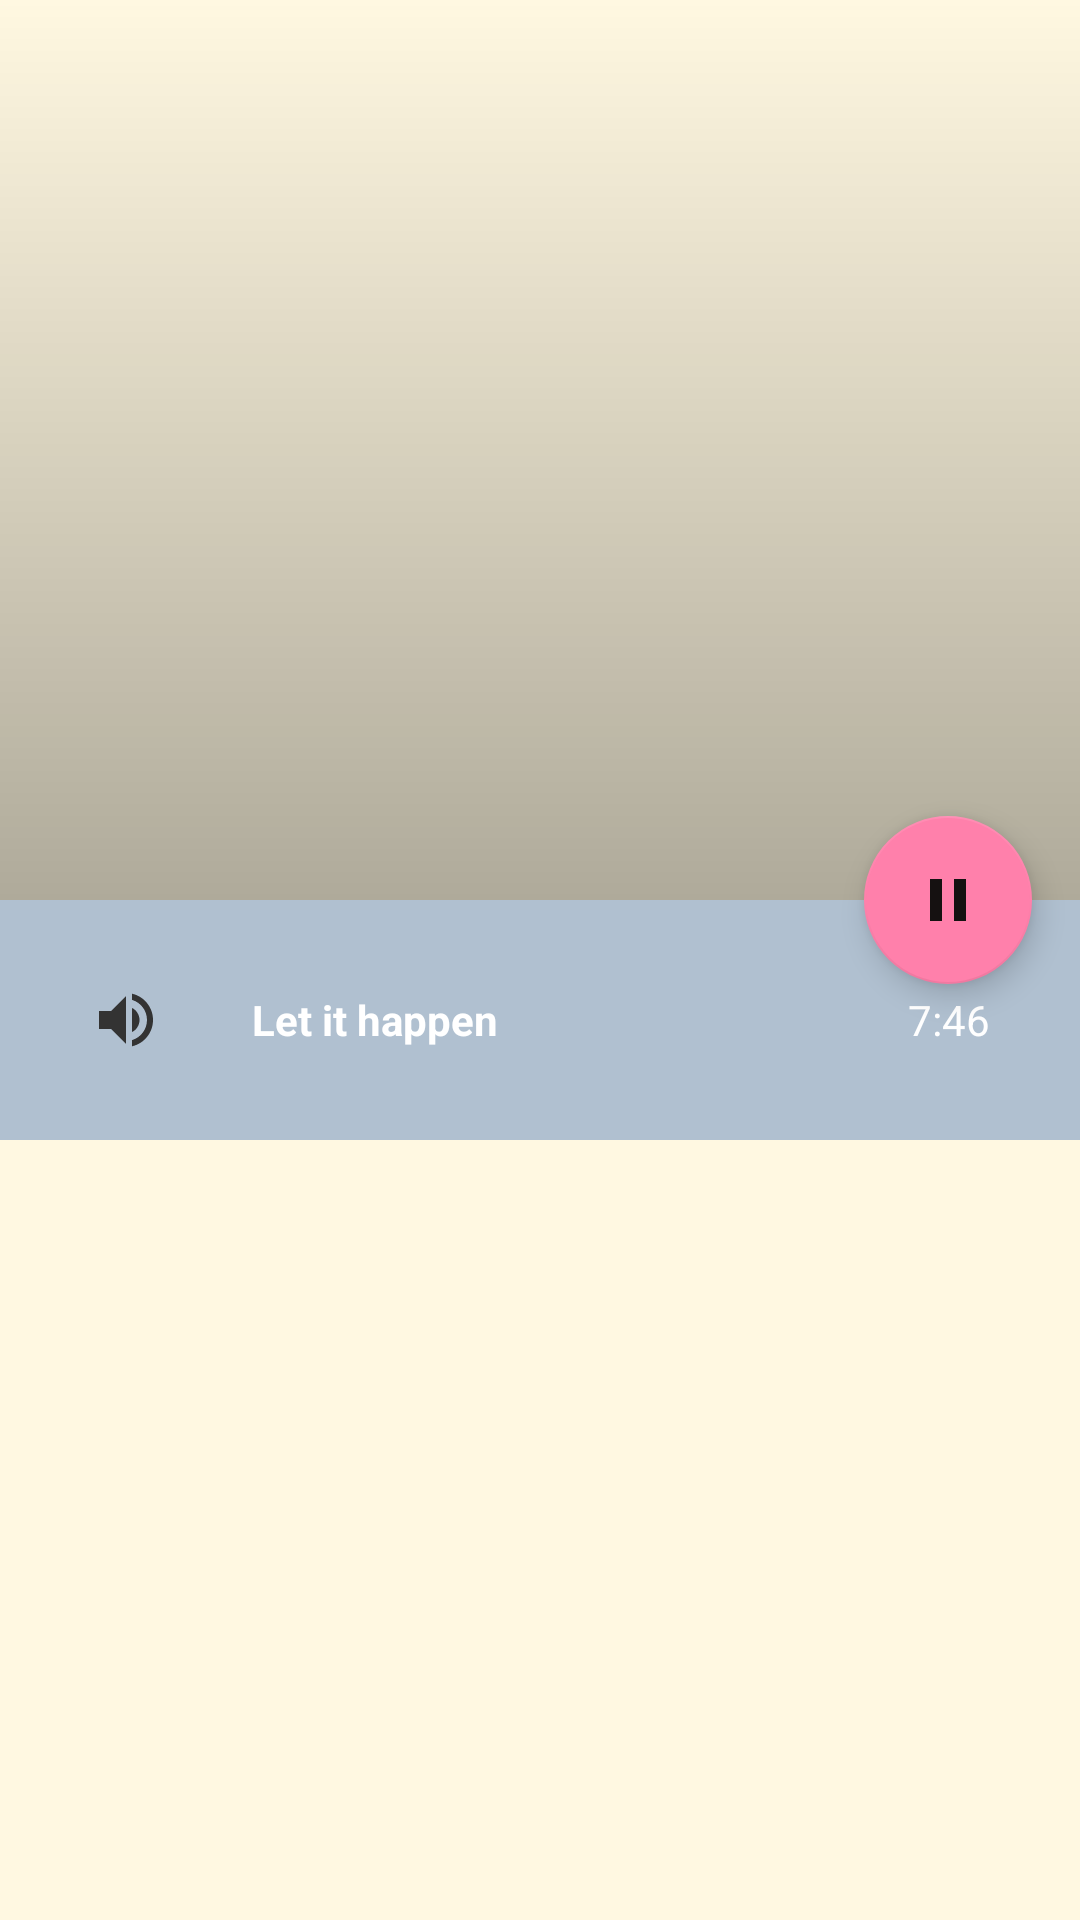

Android layout source for this screen:
<!-- AndroidManifest.xml: application theme AppTheme -->
<!-- res/layout/activity_basic_animations.xml -->
<android.support.design.widget.CoordinatorLayout xmlns:android="http://schemas.android.com/apk/res/android"
    xmlns:app="http://schemas.android.com/apk/res-auto"
    android:layout_width="match_parent"
    android:layout_height="match_parent"
    android:fillViewport="false"
    android:fitsSystemWindows="true">

    <android.support.design.widget.AppBarLayout
        android:id="@+id/appbar"
        android:layout_width="match_parent"
        android:layout_height="300dp"
        android:fitsSystemWindows="true"
        android:theme="@style/ThemeOverlay.AppCompat.Dark.ActionBar">

        <android.support.design.widget.CollapsingToolbarLayout
            android:id="@+id/collapsing_toolbar"
            android:layout_width="match_parent"
            android:layout_height="match_parent"
            android:transitionName="tv_transition"
            app:contentScrim="@color/colorPrimary"
            app:expandedTitleMarginEnd="64dp"
            app:expandedTitleMarginStart="48dp"
            app:expandedTitleTextAppearance="@style/CollapsedAppBar"
            app:layout_scrollFlags="scroll|exitUntilCollapsed">

            <FrameLayout
                android:layout_width="match_parent"
                android:layout_height="match_parent">

                <ImageView
                    android:id="@+id/iv_album_art"
                    android:layout_width="match_parent"
                    android:layout_height="400dp"
                    android:clickable="true"
                    android:fitsSystemWindows="false"
                    android:scaleType="fitXY"
                    android:transitionName="iv_transition"
                    app:layout_collapseMode="parallax" />

                <View
                    android:layout_width="match_parent"
                    android:layout_height="match_parent"
                    android:background="@drawable/gradient" />
            </FrameLayout>

            <android.support.v7.widget.Toolbar
                android:id="@+id/toolbar"
                android:layout_width="match_parent"
                android:layout_height="?attr/actionBarSize"
                app:layout_collapseMode="pin"
                app:popupTheme="@style/ThemeOverlay.AppCompat.Light" />
        </android.support.design.widget.CollapsingToolbarLayout>
    </android.support.design.widget.AppBarLayout>

    <android.support.v4.widget.NestedScrollView
        android:layout_width="match_parent"
        android:layout_height="match_parent"
        android:background="#fff8e1"
        android:measureAllChildren="false"
        android:scrollIndicators="none"
        app:layout_behavior="@string/appbar_scrolling_view_behavior">

        <LinearLayout
            android:layout_width="match_parent"
            android:layout_height="match_parent"
            android:orientation="vertical"
            android:weightSum="1">

            <LinearLayout
                android:id="@+id/ll_track_panel"
                android:layout_width="match_parent"
                android:layout_height="match_parent"
                android:background="#b0c0d0"
                android:gravity="center_vertical"
                android:minHeight="80dp"
                android:padding="10dp">

                <ImageView
                    android:id="@+id/iv_volume"
                    android:layout_width="wrap_content"
                    android:layout_height="wrap_content"
                    android:layout_marginStart="20dp"
                    android:src="@drawable/ic_volume_up" />

                <TextView
                    android:id="@+id/tv_track_name"
                    android:layout_width="0dp"
                    android:layout_height="wrap_content"
                    android:layout_marginStart="30dp"
                    android:layout_weight="1"
                    android:text="@string/track_title"
                    android:textAppearance="?android:attr/textAppearanceInverse"
                    android:textStyle="bold" />

                <TextView
                    android:id="@+id/tv_length"
                    android:layout_width="wrap_content"
                    android:layout_height="wrap_content"
                    android:layout_marginEnd="20dp"
                    android:text="@string/track_time"
                    android:textAppearance="?android:attr/textAppearanceInverse" />
            </LinearLayout>


            <TextView
                android:id="@+id/tv_lyrics"
                android:layout_width="match_parent"
                android:layout_height="wrap_content"
                android:alpha="0"
                android:padding="15dp" />

        </LinearLayout>

    </android.support.v4.widget.NestedScrollView>

    <android.support.design.widget.FloatingActionButton
        android:id="@+id/btn_fab"
        android:layout_width="wrap_content"
        android:layout_height="wrap_content"
        android:layout_margin="16dp"
        android:background="@drawable/green_circle"
        android:clickable="true"
        android:src="@drawable/ic_pause"
        android:transitionName="fab"
        app:backgroundTint="#ff80ab"
        app:layout_anchor="@id/appbar"
        app:layout_anchorGravity="bottom|right|end" />

</android.support.design.widget.CoordinatorLayout>
<!-- resources referenced by this layout -->
<resources>
  <color name="colorPrimary">#fff8e1</color>
  <!-- drawable gradient (drawable) -->
  <?xml version="1.0" encoding="utf-8"?>
  <shape xmlns:android="http://schemas.android.com/apk/res/android"
      android:shape="rectangle">
      <gradient
          android:angle="90"
          android:endColor="@android:color/transparent"
          android:startColor="#50000000"/>
  </shape>
  <!-- drawable ic_pause (drawable) -->
  <vector xmlns:android="http://schemas.android.com/apk/res/android"
      android:width="24dp"
      android:height="24dp"
      android:viewportWidth="24.0"
      android:viewportHeight="24.0">
      <path
          android:fillColor="#151111"
          android:pathData="M6,19h4V5H6v14zm8,-14v14h4V5h-4z"/>
  </vector>
  <!-- drawable ic_volume_up (drawable) -->
  <vector xmlns:android="http://schemas.android.com/apk/res/android"
      android:width="24dp"
      android:height="24dp"
      android:viewportWidth="24.0"
      android:viewportHeight="24.0">
      <path
          android:fillColor="#333333"
          android:pathData="M3,9v6h4l5,5V4L7,9H3zm13.5,3c0,-1.77 -1.02,-3.29 -2.5,-4.03v8.05c1.48,-0.73 2.5,-2.25 2.5,-4.02zM14,3.23v2.06c2.89,0.86 5,3.54 5,6.71s-2.11,5.85 -5,6.71v2.06c4.01,-0.91 7,-4.49 7,-8.77s-2.99,-7.86 -7,-8.77z"/>
  </vector>
  <string name="track_time">7:46</string>
  <string name="track_title">Let it happen</string>
  <style name="CollapsedAppBar" parent="@android:style/TextAppearance.Medium">
          <item name="android:textSize">26sp</item>
          <item name="android:textColor">@android:color/white</item>
          <item name="android:textStyle">normal</item>
      </style>
  <style name="AppTheme" parent="Theme.AppCompat.Light.NoActionBar">
          
          <item name="android:windowContentTransitions">true</item>
          <item name="colorPrimary">@color/colorPrimary</item>
          <item name="colorPrimaryDark">@color/colorPrimaryDark</item>
      </style>
  <color name="colorPrimaryDark">#FFC107</color>
</resources>
